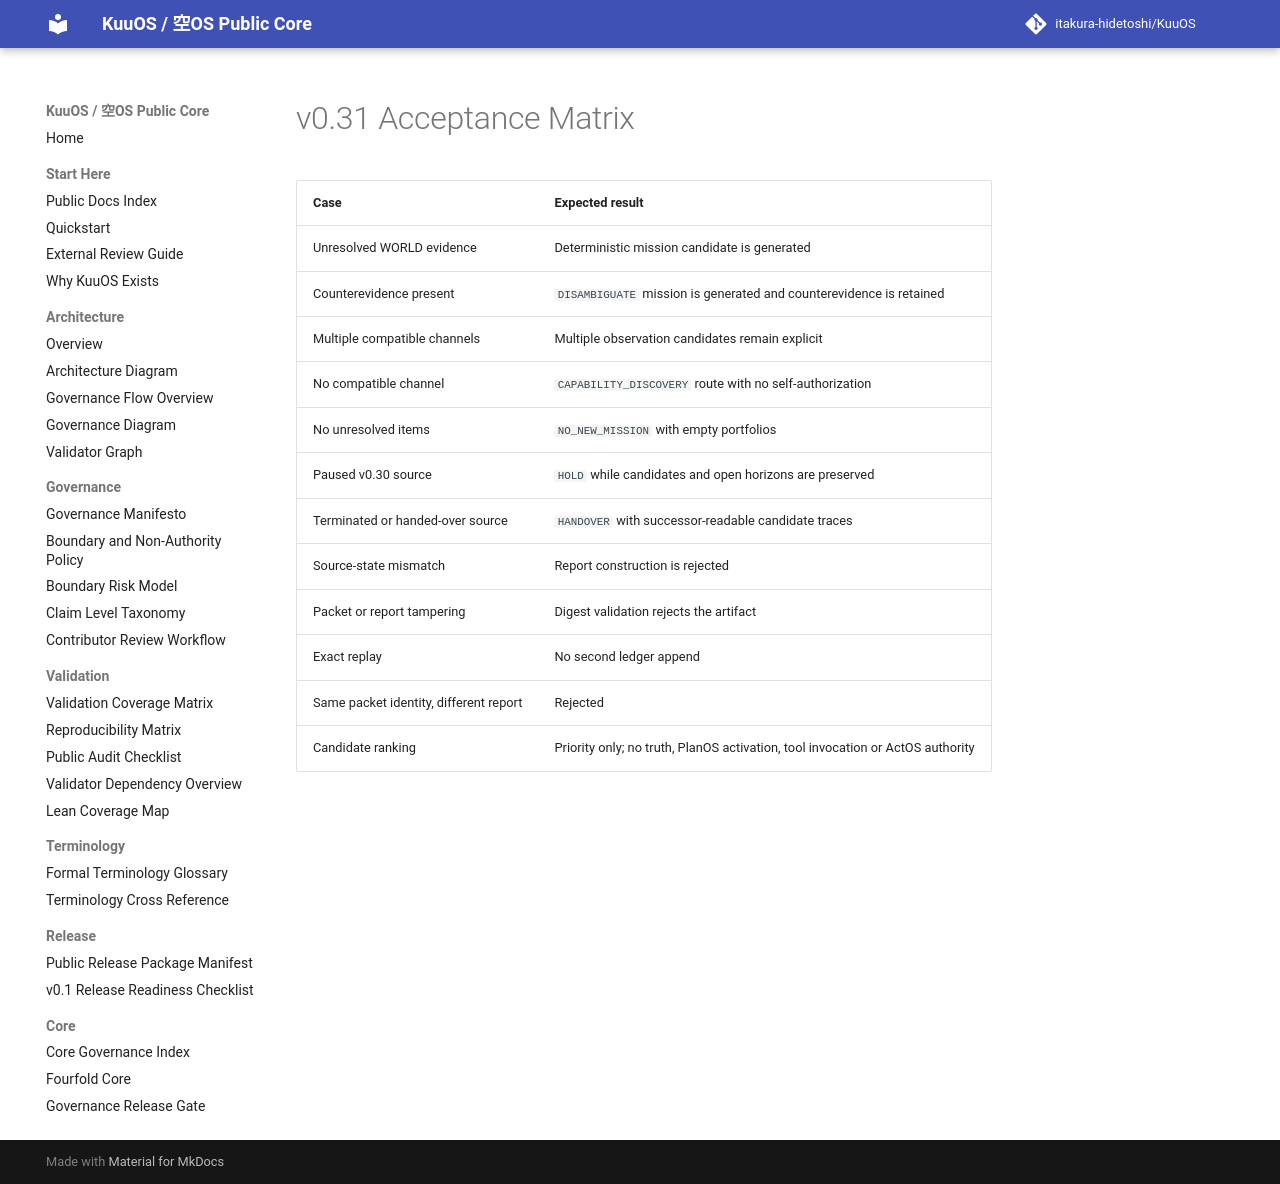

repository: itakura-hidetoshi/KuuOS · page: KUUOS_ENDOGENOUS_MISSION_OBSERVATION_v0_31_ACCEPTANCE/index.html · generator: mkdocs

# v0.31 Acceptance Matrix

| Case | Expected result |
|---|---|
| Unresolved WORLD evidence | Deterministic mission candidate is generated |
| Counterevidence present | `DISAMBIGUATE` mission is generated and counterevidence is retained |
| Multiple compatible channels | Multiple observation candidates remain explicit |
| No compatible channel | `CAPABILITY_DISCOVERY` route with no self-authorization |
| No unresolved items | `NO_NEW_MISSION` with empty portfolios |
| Paused v0.30 source | `HOLD` while candidates and open horizons are preserved |
| Terminated or handed-over source | `HANDOVER` with successor-readable candidate traces |
| Source-state mismatch | Report construction is rejected |
| Packet or report tampering | Digest validation rejects the artifact |
| Exact replay | No second ledger append |
| Same packet identity, different report | Rejected |
| Candidate ranking | Priority only; no truth, PlanOS activation, tool invocation or ActOS authority |
